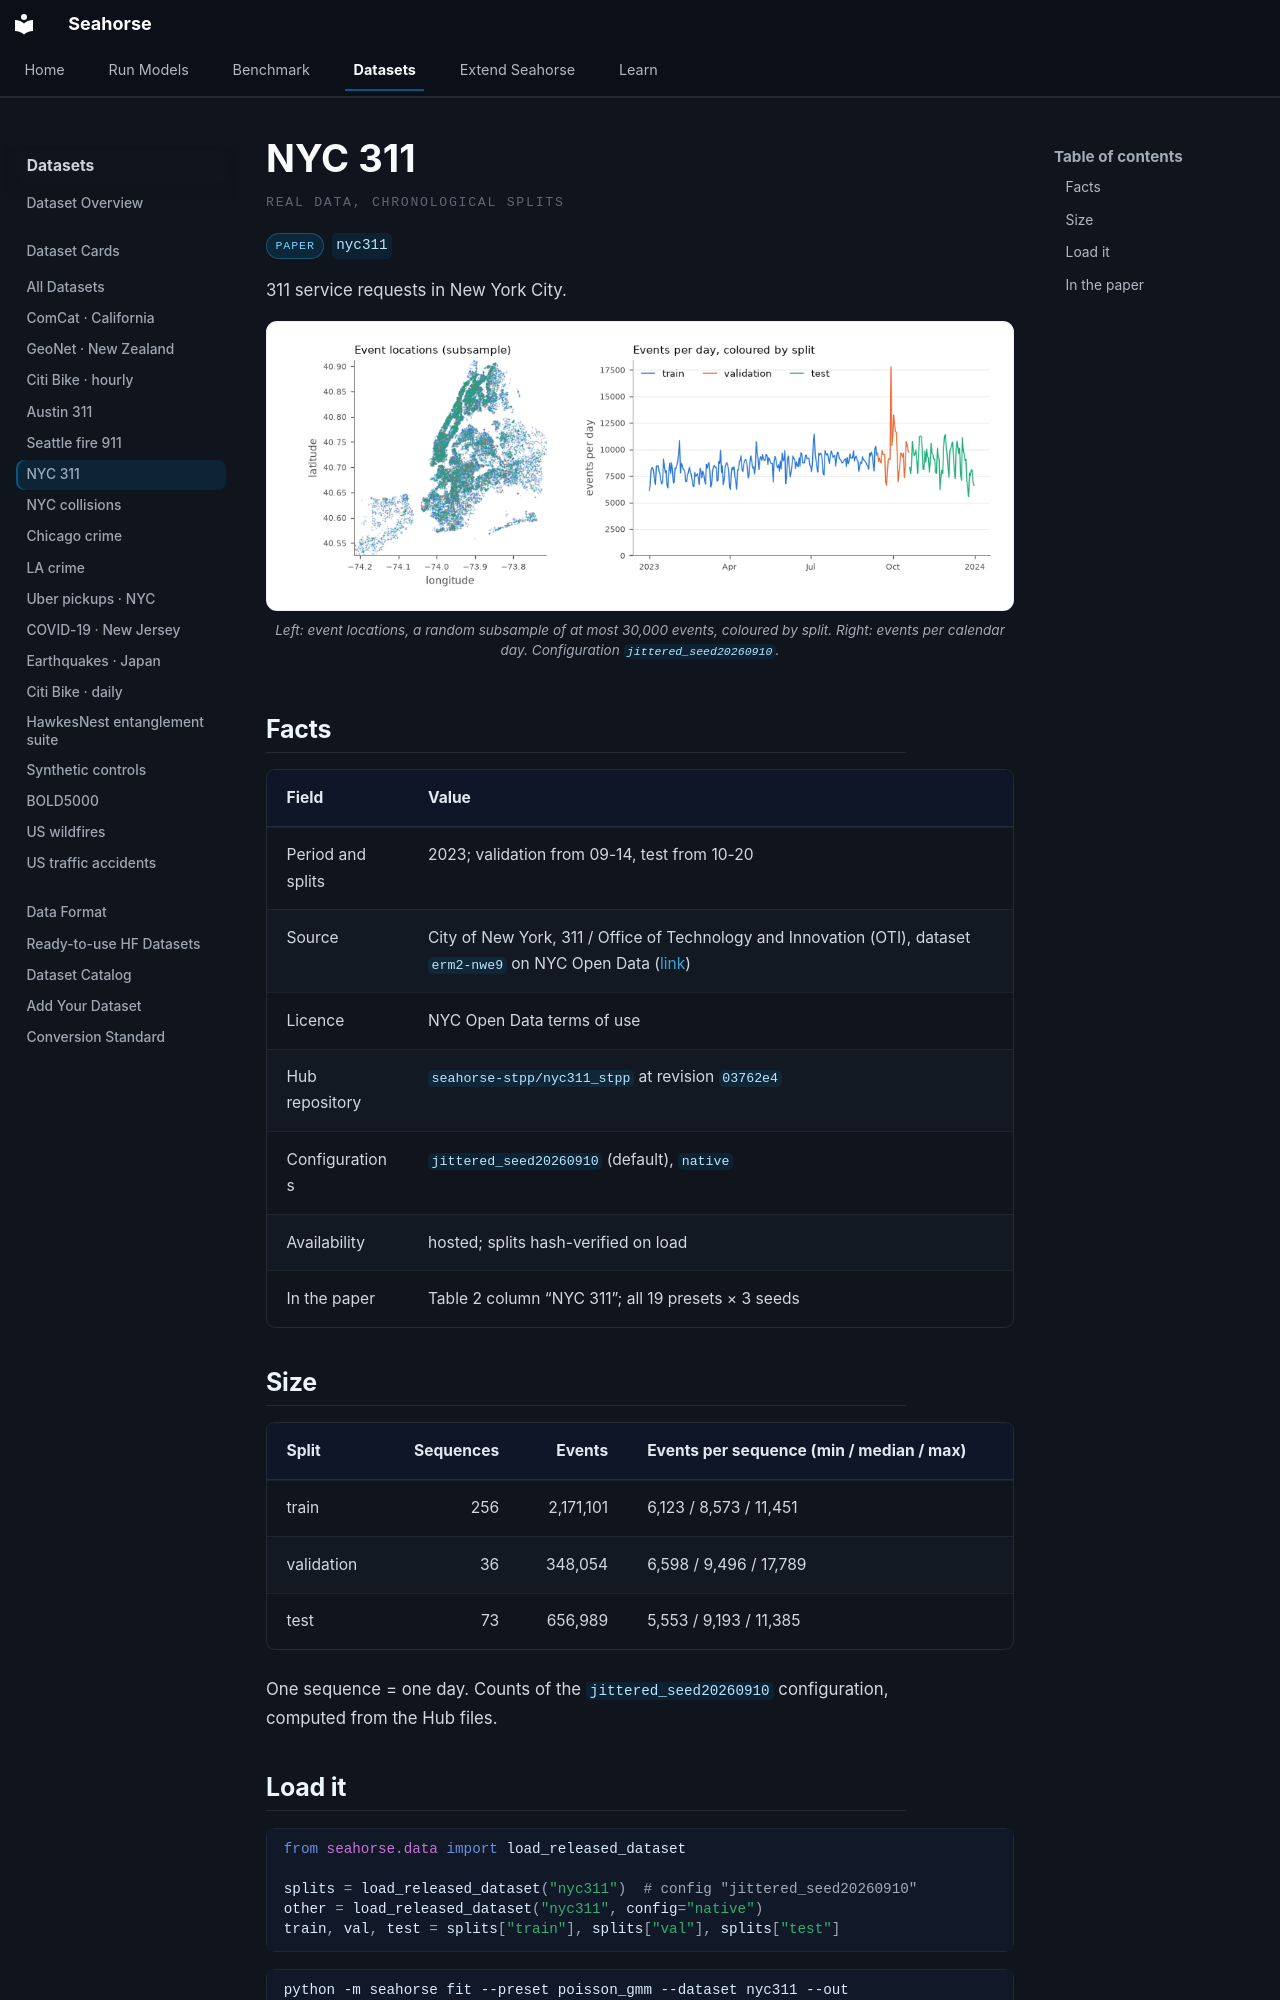

repository: YahyaAalaila/seahorse · page: datasets/cards/nyc311/index.html · generator: mkdocs

# NYC 311

<p class="sh-ds-eyebrow">Real data, chronological splits</p>

<div class="sh-card-chips" markdown="0"><span class="sh-ds-chip">paper</span><code class="sh-ds-id">nyc311</code></div>

311 service requests in New York City.

<figure class="sh-figure" markdown="0"><img src="../../../assets/datasets/nyc311.png" alt="NYC 311: event locations and the temporal profile of the three splits" loading="lazy"><figcaption>Left: event locations, a random subsample of at most 30,000 events, coloured by split. Right: events per calendar day. Configuration <code>jittered_seed20260910</code>.</figcaption></figure>

## Facts

| Field | Value |
| --- | --- |
| Period and splits | 2023; validation from 09-14, test from 10-20 |
| Source | City of New York, 311 / Office of Technology and Innovation (OTI), dataset `erm2-nwe9` on NYC Open Data ([link](https://data.cityofnewyork.us/Social-Services/311-Service-Requests-from-2010-to-Present/erm2-nwe9)) |
| Licence | NYC Open Data terms of use |
| Hub repository | [`seahorse-stpp/nyc311_stpp`](https://huggingface.co/datasets/seahorse-stpp/nyc311_stpp) at revision `03762e4` |
| Configurations | `jittered_seed20260910` (default), `native` |
| Availability | hosted; splits hash-verified on load |
| In the paper | Table 2 column “NYC 311”; all 19 presets × 3 seeds |

## Size

| Split | Sequences | Events | Events per sequence (min / median / max) |
| --- | ---: | ---: | --- |
| train | 256 | 2,171,101 | 6,123 / 8,573 / 11,451 |
| validation | 36 | 348,054 | 6,598 / 9,496 / 17,789 |
| test | 73 | 656,989 | 5,553 / 9,193 / 11,385 |

One sequence = one day. Counts of the `jittered_seed20260910` configuration, computed from the Hub files.

## Load it

```python
from seahorse.data import load_released_dataset

splits = load_released_dataset("nyc311")  # config "jittered_seed20260910"
other = load_released_dataset("nyc311", config="native")
train, val, test = splits["train"], splits["val"], splits["test"]
```

```bash
python -m seahorse fit --preset poisson_gmm --dataset nyc311 --out runs/nyc311_poisson
```
